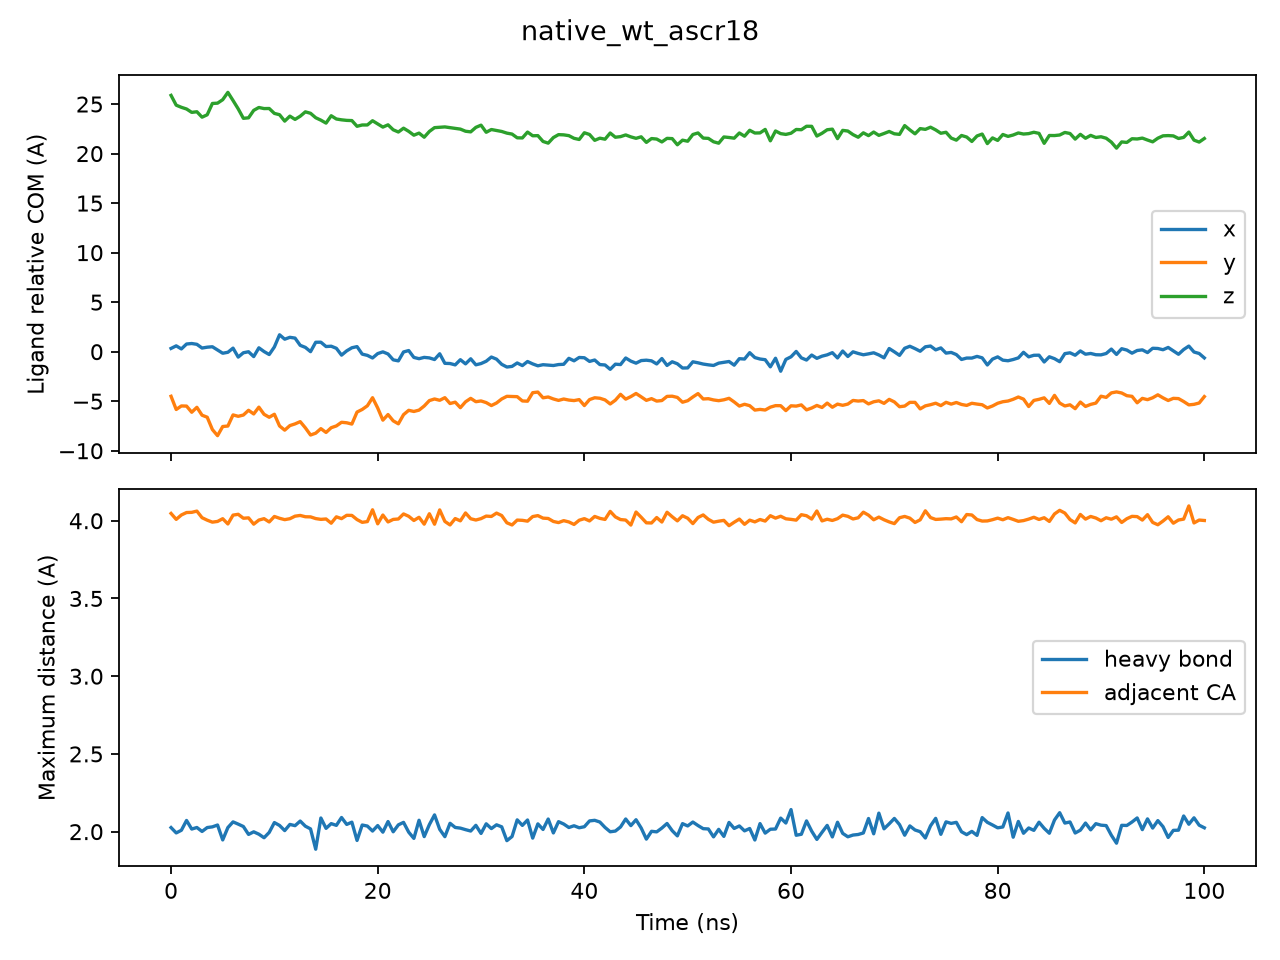

Values plotted in this chart, from the file beside it:
time_ns, ligand_relative_com_x_A, ligand_relative_com_y_A, ligand_relative_com_z_A, heavy_bond_max_A, adjacent_CA_max_A, ligand_relative_com_step_A
0.0, 0.3315, -4.499, 25.87, 2.026, 4.047, 0.0
0.5, 0.5909, -5.832, 24.89, 1.992, 4.009, 0.4218
1.0, 0.2803, -5.476, 24.67, 2.009, 4.037, 0.1331
1.5, 0.7757, -5.491, 24.5, 2.072, 4.053, 0.3672
2.0, 0.827, -6.111, 24.16, 2.017, 4.054, 0.4998
2.5, 0.7455, -5.614, 24.22, 2.027, 4.062, 0.3258
3.0, 0.37, -6.411, 23.68, 2.001, 4.02, 0.7111
3.5, 0.4558, -6.613, 23.92, 2.026, 4.004, 0.3848
4.0, 0.4997, -7.857, 25.06, 2.031, 3.991, 0.7626
4.5, 0.1702, -8.475, 25.09, 2.043, 3.996, 0.7219
5.0, -0.1539, -7.551, 25.44, 1.947, 4.013, 0.5731
5.5, -0.05819, -7.504, 26.18, 2.026, 3.979, 0.3208
6.0, 0.3603, -6.38, 25.36, 2.063, 4.036, 0.2933
6.5, -0.5433, -6.522, 24.51, 2.048, 4.041, 0.5707
7.0, -0.1061, -6.393, 23.56, 2.033, 4.016, 0.2314
7.5, -0.003642, -5.913, 23.61, 1.982, 4.018, 0.378
8.0, -0.4927, -6.283, 24.36, 1.999, 3.978, 0.1278
8.5, 0.3915, -5.598, 24.65, 1.984, 4.004, 0.2846
9.0, 0.01643, -6.318, 24.54, 1.961, 4.013, 0.5727
9.5, -0.2853, -6.618, 24.55, 1.995, 3.992, 0.5265
10.0, 0.4783, -6.315, 24.06, 2.058, 4.027, 0.5137
10.5, 1.708, -7.494, 23.92, 2.04, 4.016, 0.3819
11.0, 1.263, -7.919, 23.28, 2.007, 4.007, 0.3348
11.5, 1.452, -7.458, 23.78, 2.046, 4.013, 0.5185
12.0, 1.373, -7.287, 23.45, 2.039, 4.029, 0.1974
12.5, 0.6431, -7.059, 23.77, 2.068, 4.034, 0.3749
13.0, 0.4353, -7.688, 24.21, 2.035, 4.026, 0.2296
13.5, 0.004676, -8.41, 24.07, 2.018, 4.025, 0.4353
14.0, 0.9527, -8.224, 23.62, 1.887, 4.014, 0.2719
14.5, 0.9599, -7.765, 23.37, 2.088, 4.009, 0.4558
15.0, 0.522, -8.151, 23.08, 2.021, 4.011, 0.1437
15.5, 0.5549, -7.672, 23.82, 2.052, 3.984, 0.7663
16.0, 0.3434, -7.492, 23.49, 2.04, 4.025, 0.569
16.5, -0.3456, -7.124, 23.41, 2.091, 4.013, 0.4231
17.0, 0.08613, -7.175, 23.35, 2.046, 4.035, 0.6494
17.5, 0.3978, -7.305, 23.33, 2.061, 4.034, 0.3192
18.0, 0.5143, -6.092, 22.76, 1.943, 4.007, 0.7035
18.5, -0.2448, -5.829, 22.89, 2.043, 3.99, 0.3075
19.0, -0.3699, -5.459, 22.89, 2.036, 3.995, 0.2163
19.5, -0.6326, -4.643, 23.32, 2.004, 4.07, 1.023
20.0, -0.1904, -5.683, 23, 2.039, 3.98, 0.4216
20.5, -0.01472, -6.91, 22.67, 1.997, 4.037, 0.3949
21.0, -0.2296, -6.343, 22.9, 2.065, 3.992, 0.25
21.5, -0.8211, -6.979, 22.4, 1.999, 4.009, 0.3205
22.0, -0.9254, -7.279, 22.18, 2.044, 4.011, 0.9784
22.5, -0.02613, -6.355, 22.56, 2.06, 4.044, 0.5006
23.0, 0.1177, -5.917, 22.24, 1.997, 4.029, 0.6791
23.5, -0.5788, -6.033, 21.86, 1.957, 4.002, 0.4617
24.0, -0.7053, -5.897, 22.07, 2.073, 4.022, 0.1705
24.5, -0.5736, -5.482, 21.65, 1.968, 3.978, 0.3325
25.0, -0.6253, -4.934, 22.24, 2.045, 4.045, 0.4221
25.5, -0.7892, -4.772, 22.62, 2.108, 3.978, 0.3077
26.0, -0.2079, -4.906, 22.66, 2.015, 4.07, 0.8917
26.5, -1.173, -4.64, 22.69, 1.968, 3.996, 0.2141
27.0, -1.193, -5.231, 22.62, 2.054, 3.973, 0.4296
27.5, -1.331, -5.092, 22.54, 2.027, 4.014, 0.5315
28.0, -0.8061, -5.65, 22.47, 2.023, 3.999, 0.1793
28.5, -1.228, -5.058, 22.26, 2.013, 4.05, 0.4653
29.0, -0.7152, -4.709, 22.19, 2.004, 4.013, 0.2873
29.5, -1.324, -5.047, 22.65, 2.041, 4.005, 0.3296
... 141 more rows
